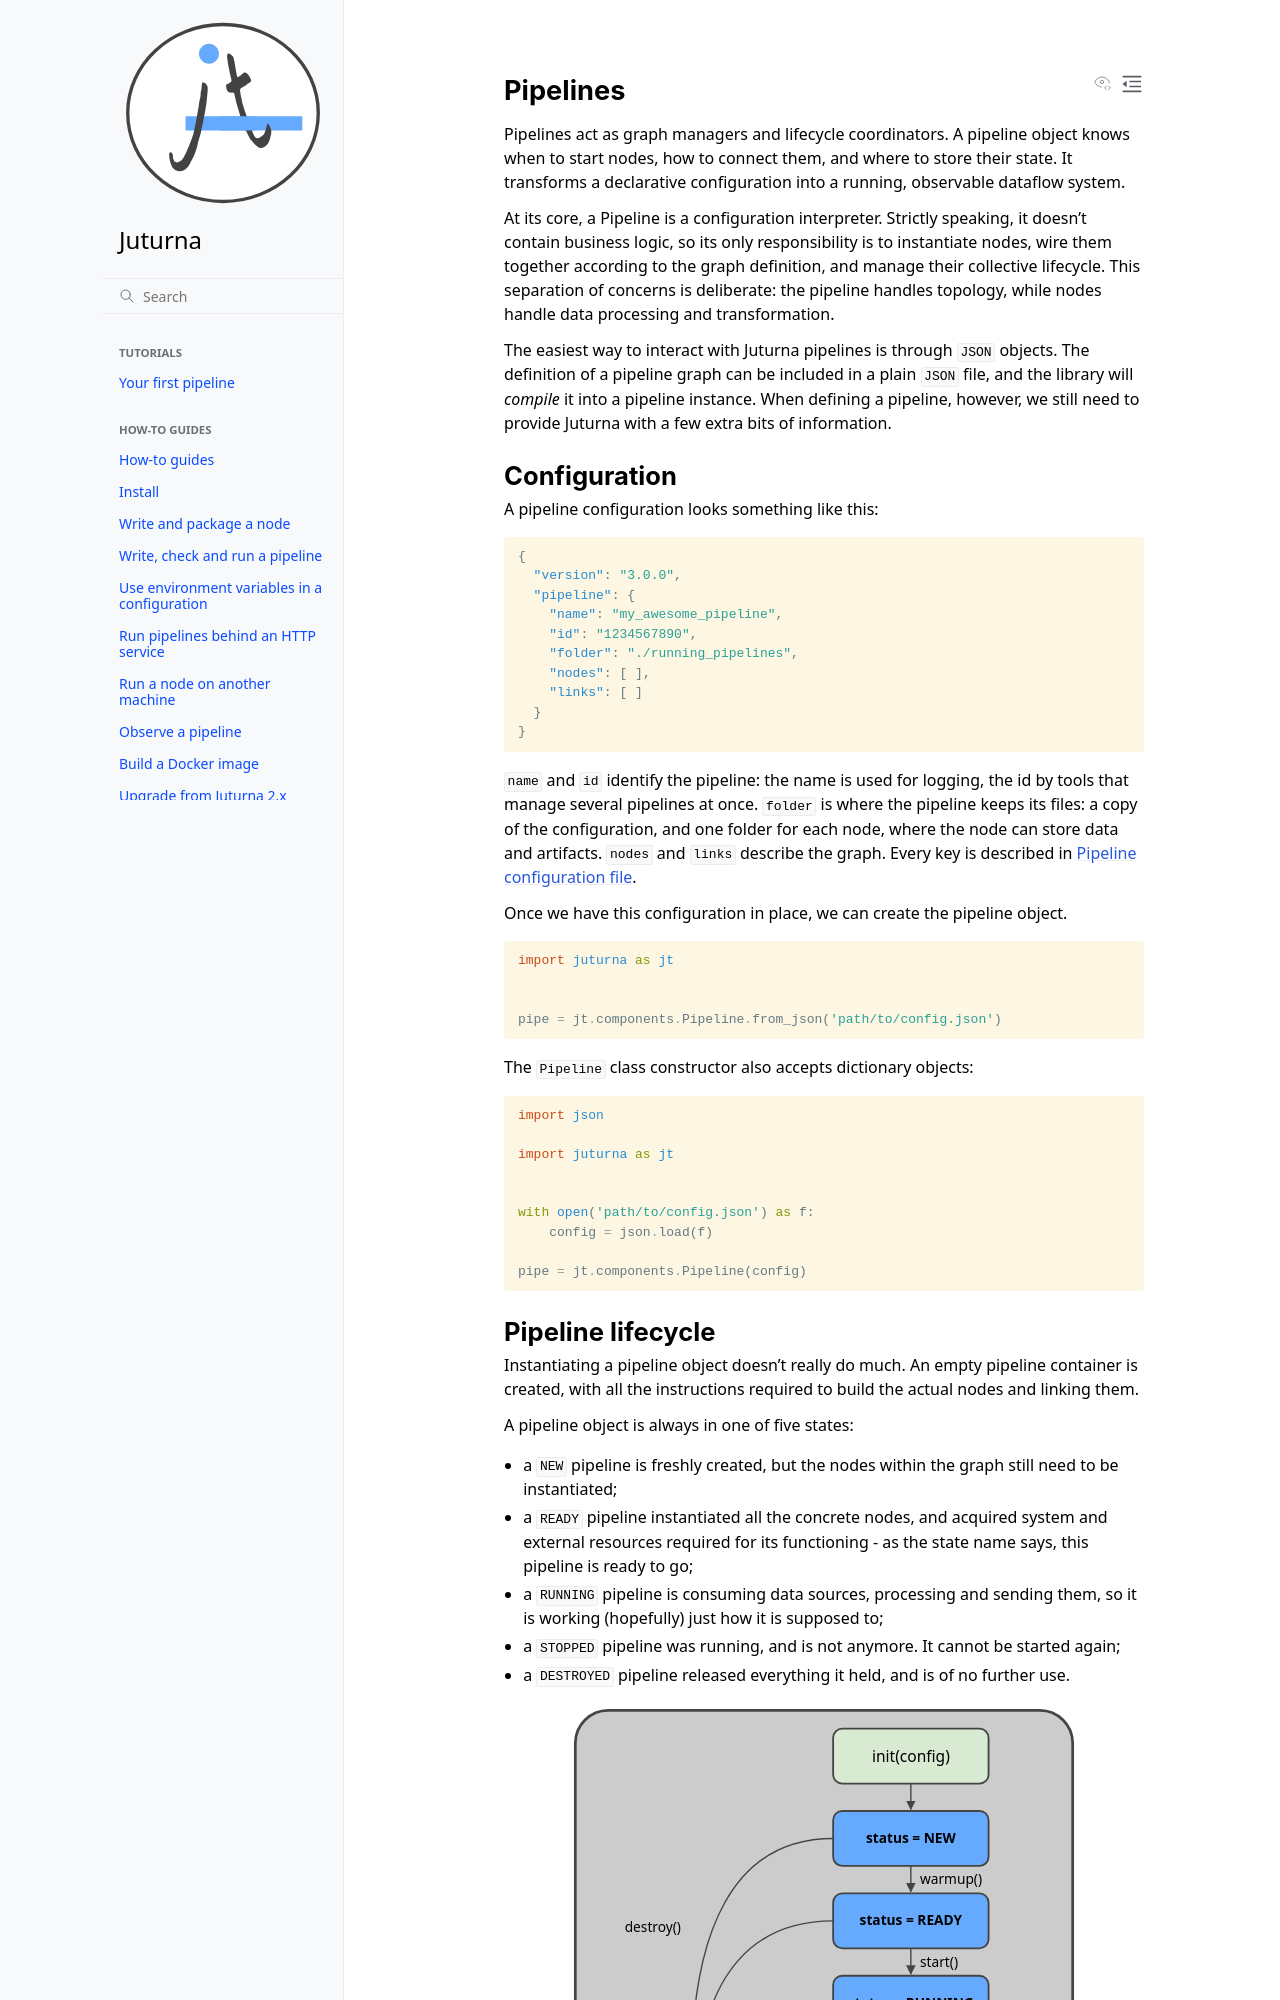

repository: meetecho/juturna · page: docs/explain/pipelines.html · generator: sphinx

.. _explain_pipelines:

Pipelines
=========

Pipelines act as graph managers and lifecycle coordinators. A pipeline object
knows when to start nodes, how to connect them, and where to store their state.
It transforms a declarative configuration into a running, observable dataflow
system.

At its core, a Pipeline is a configuration interpreter. Strictly speaking, it
doesn't contain business logic, so its only responsibility is to instantiate
nodes, wire them together according to the graph definition, and manage their
collective lifecycle. This separation of concerns is deliberate: the pipeline
handles topology, while nodes handle data processing and transformation.

The easiest way to interact with Juturna pipelines is through ``JSON`` objects.
The definition of a pipeline graph can be included in a plain ``JSON`` file, and
the library will *compile* it into a pipeline instance. When defining a
pipeline, however, we still need to provide Juturna with a few extra bits of
information.

Configuration
-------------

A pipeline configuration looks something like this:

.. code-block:: json

    {
      "version": "3.0.0",
      "pipeline": {
        "name": "my_awesome_pipeline",
        "id": "1234567890",
        "folder": "./running_pipelines",
        "nodes": [ ],
        "links": [ ]
      }
    }

``name`` and ``id`` identify the pipeline: the name is used for logging, the
id by tools that manage several pipelines at once. ``folder`` is where the
pipeline keeps its files: a copy of the configuration, and one folder for each
node, where the node can store data and artifacts. ``nodes`` and ``links``
describe the graph. Every key is described in
:ref:`reference_configuration`.

Once we have this configuration in place, we can create the pipeline object.

.. code-block:: python

    import juturna as jt


    pipe = jt.components.Pipeline.from_json('path/to/config.json')

The ``Pipeline`` class constructor also accepts dictionary objects:

.. code-block:: python

    import json

    import juturna as jt


    with open('path/to/config.json') as f:
        config = json.load(f)

    pipe = jt.components.Pipeline(config)
